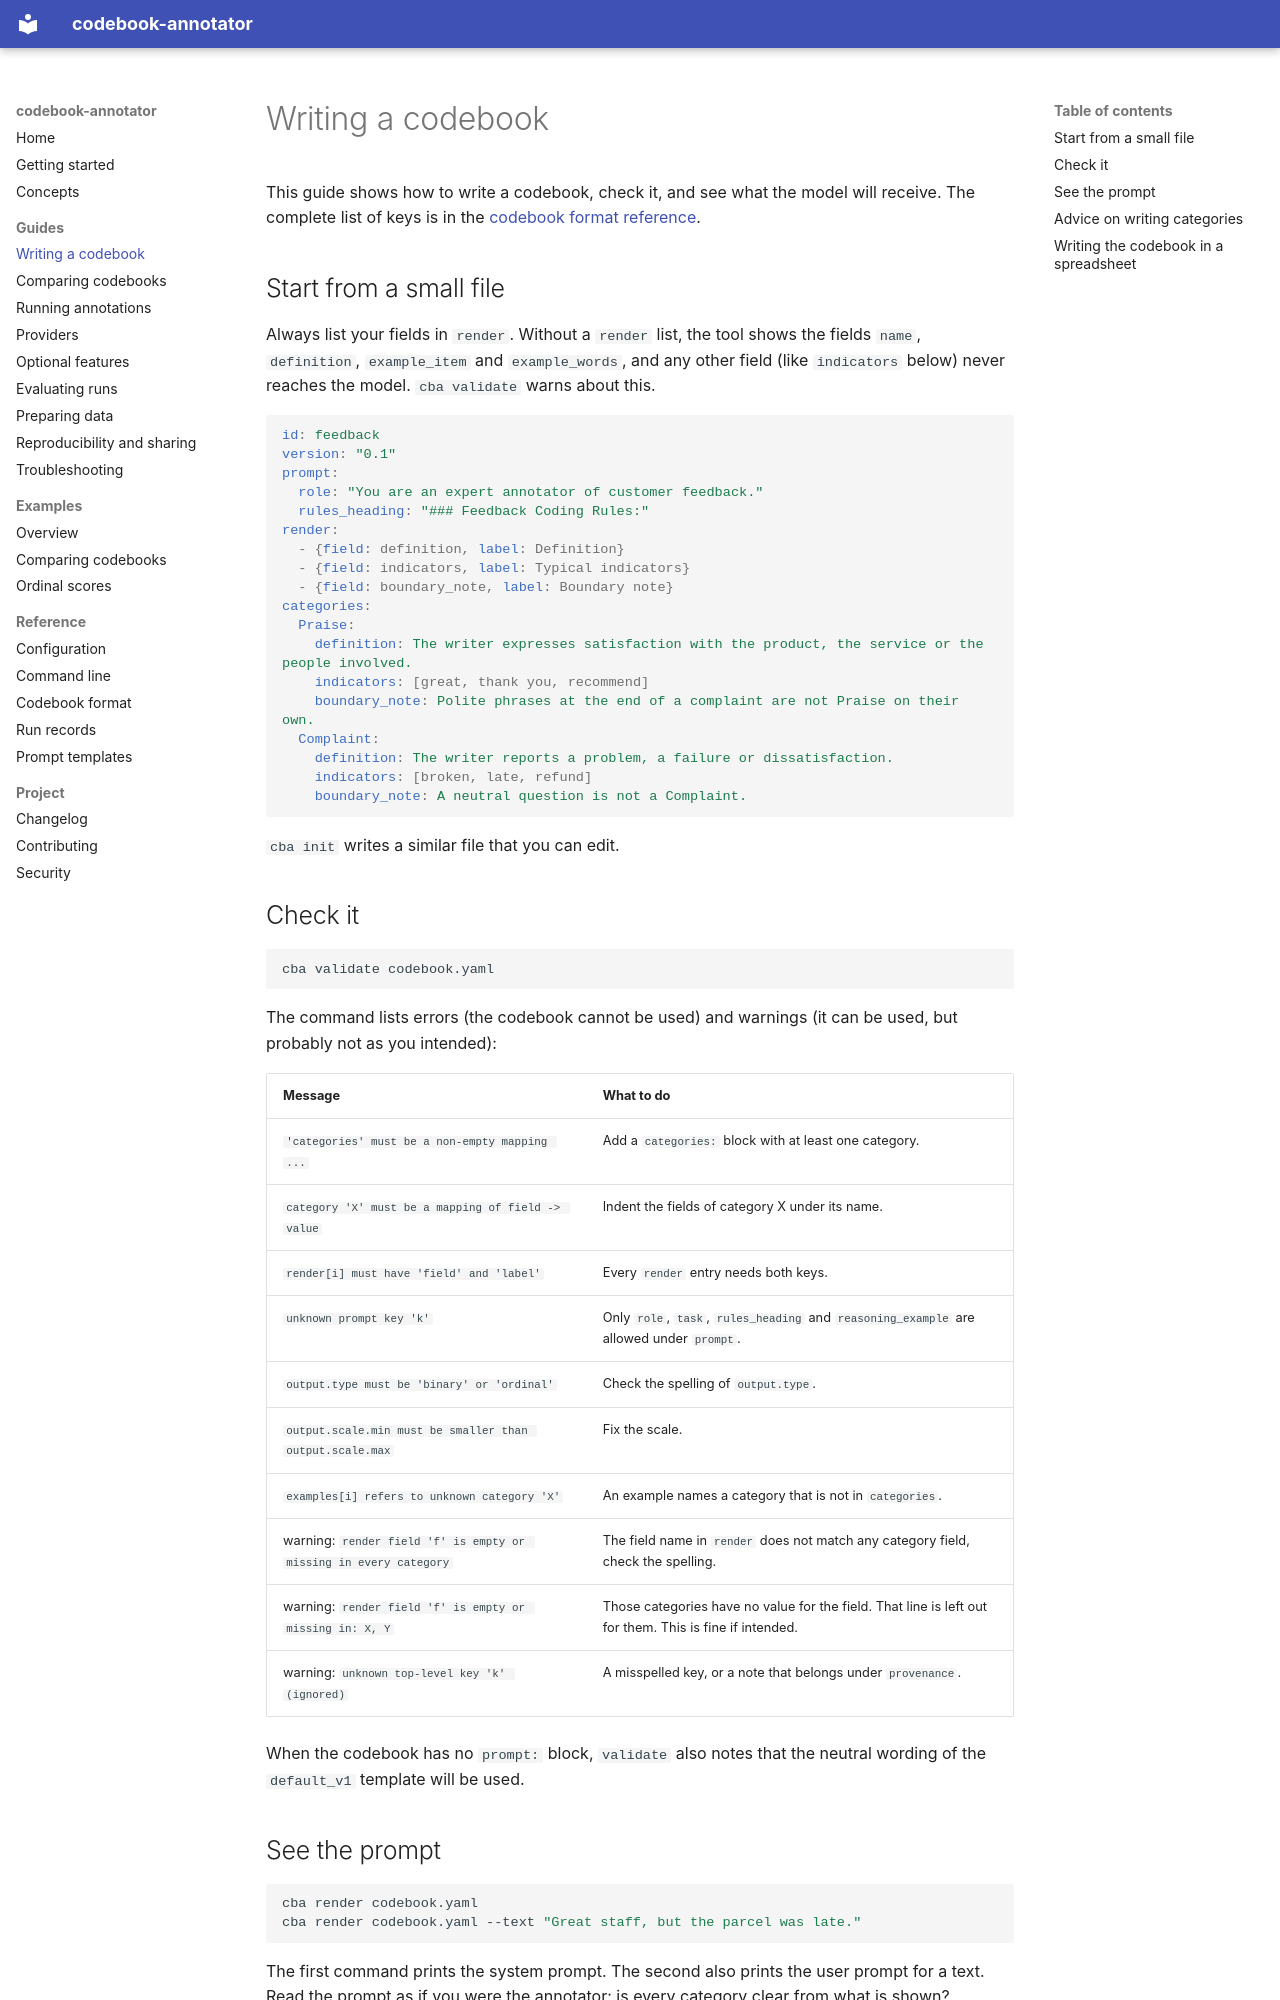

repository: ValantisAndreas/codebook-annotator · page: guides/codebooks/index.html · generator: mkdocs

# Writing a codebook

This guide shows how to write a codebook, check it, and see what the model will receive. The
complete list of keys is in the [codebook format reference](../reference/codebook-format.md).

## Start from a small file

Always list your fields in `render`. Without a `render` list, the tool shows the fields `name`,
`definition`, `example_item` and `example_words`, and any other field (like `indicators` below)
never reaches the model. `cba validate` warns about this.

```yaml
id: feedback
version: "0.1"
prompt:
  role: "You are an expert annotator of customer feedback."
  rules_heading: "### Feedback Coding Rules:"
render:
  - {field: definition, label: Definition}
  - {field: indicators, label: Typical indicators}
  - {field: boundary_note, label: Boundary note}
categories:
  Praise:
    definition: The writer expresses satisfaction with the product, the service or the people involved.
    indicators: [great, thank you, recommend]
    boundary_note: Polite phrases at the end of a complaint are not Praise on their own.
  Complaint:
    definition: The writer reports a problem, a failure or dissatisfaction.
    indicators: [broken, late, refund]
    boundary_note: A neutral question is not a Complaint.
```

`cba init` writes a similar file that you can edit.

## Check it

```bash
cba validate codebook.yaml
```

The command lists errors (the codebook cannot be used) and warnings (it can be used, but probably
not as you intended):

| Message | What to do |
|---|---|
| `'categories' must be a non-empty mapping ...` | Add a `categories:` block with at least one category. |
| `category 'X' must be a mapping of field -> value` | Indent the fields of category X under its name. |
| `render[i] must have 'field' and 'label'` | Every `render` entry needs both keys. |
| `unknown prompt key 'k'` | Only `role`, `task`, `rules_heading` and `reasoning_example` are allowed under `prompt`. |
| `output.type must be 'binary' or 'ordinal'` | Check the spelling of `output.type`. |
| `output.scale.min must be smaller than output.scale.max` | Fix the scale. |
| `examples[i] refers to unknown category 'X'` | An example names a category that is not in `categories`. |
| warning: `render field 'f' is empty or missing in every category` | The field name in `render` does not match any category field, check the spelling. |
| warning: `render field 'f' is empty or missing in: X, Y` | Those categories have no value for the field. That line is left out for them. This is fine if intended. |
| warning: `unknown top-level key 'k' (ignored)` | A misspelled key, or a note that belongs under `provenance`. |

When the codebook has no `prompt:` block, `validate` also notes that the neutral wording of the
`default_v1` template will be used.

## See the prompt

```bash
cba render codebook.yaml
cba render codebook.yaml --text "Great staff, but the parcel was late."
```

The first command prints the system prompt. The second also prints the user prompt for a text.
Read the prompt as if you were the annotator: is every category clear from what is shown?
